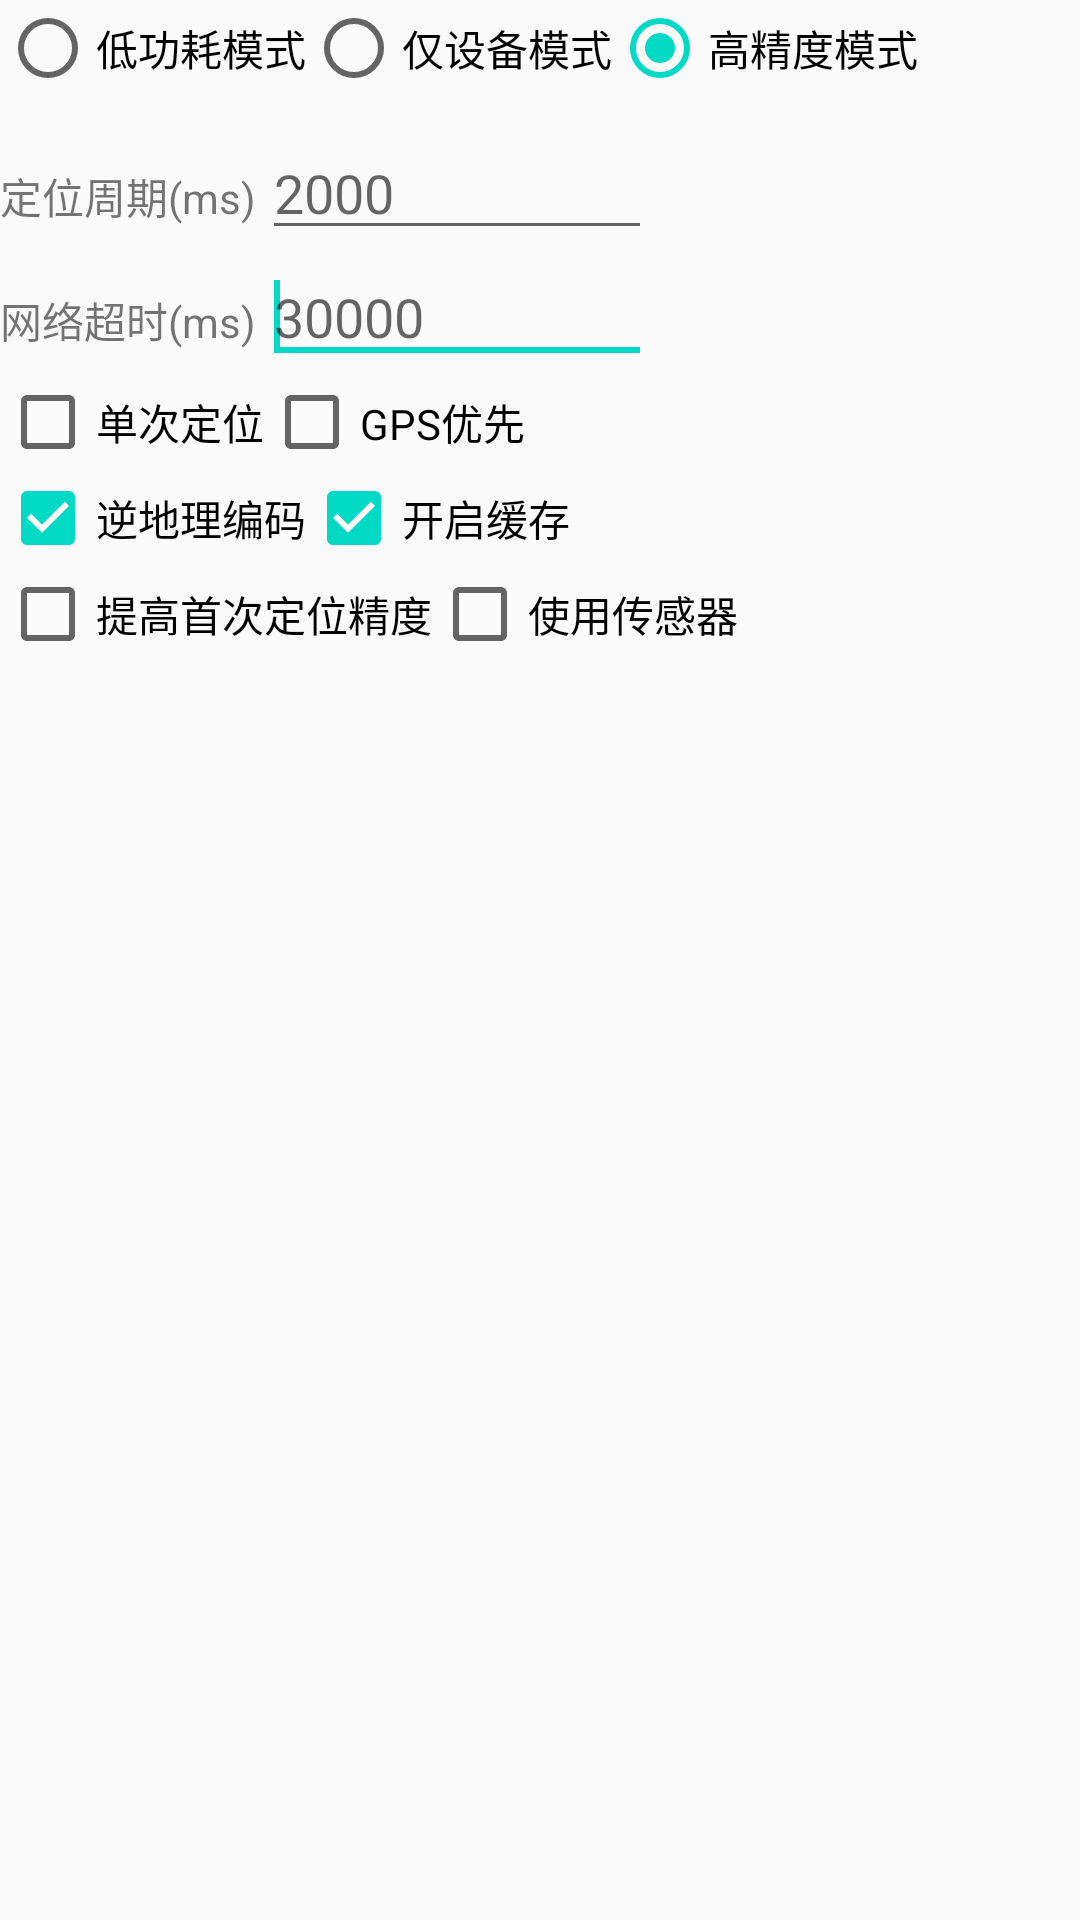

Write the Android layout XML for this screen, with the resource values it uses.
<!-- AndroidManifest.xml: application theme AppTheme -->
<!-- res/layout/plugin_location_option.xml -->
<?xml version="1.0" encoding="utf-8"?>
<LinearLayout xmlns:android="http://schemas.android.com/apk/res/android"
    android:layout_width="match_parent"
    android:id="@+id/location_Linearlayout"
    android:layout_height="wrap_content"
    android:orientation="vertical" >

    <RadioGroup
        android:id="@+id/rg_locationMode"
        android:layout_width="wrap_content"
        android:layout_height="wrap_content"
        android:orientation="horizontal" >

        <RadioButton
            android:id="@+id/rb_batterySaving"
            android:layout_width="wrap_content"
            android:layout_height="wrap_content"
            android:layout_weight="1"
            android:text="@string/battery_saving" />

        <RadioButton
            android:id="@+id/rb_deviceSensors"
            android:layout_width="wrap_content"
            android:layout_height="wrap_content"
            android:layout_weight="1"
            android:text="@string/device_sensors" />

        <RadioButton
            android:id="@+id/rb_hightAccuracy"
            android:layout_width="wrap_content"
            android:layout_height="wrap_content"
            android:layout_weight="1"
            android:checked="true"
            android:text="@string/hight_accuracy" />
    </RadioGroup>

    <LinearLayout
        android:id="@+id/layout_interval"
        android:layout_width="match_parent"
        android:layout_height="wrap_content"
        android:layout_marginTop="@dimen/normal_margin" >

        <TextView
            android:id="@+id/tv_info"
            android:layout_width="wrap_content"
            android:layout_height="wrap_content"
            android:text="@string/interval" />

        <EditText
            android:id="@+id/et_interval"
            android:layout_width="130dp"
            android:layout_height="wrap_content"
            android:layout_marginLeft="@dimen/margin_middle"
            android:ems="10"
            android:hint="@string/defaultInteval"
            android:inputType="number" >

            <requestFocus />
        </EditText>
    </LinearLayout>

    <LinearLayout
        android:layout_width="match_parent"
        android:layout_height="wrap_content" >

        <TextView
            android:layout_width="wrap_content"
            android:layout_height="wrap_content"
            android:text="@string/httpTimeout" />

        <EditText
            android:id="@+id/et_httpTimeout"
            android:layout_width="130dp"
            android:layout_height="wrap_content"
            android:layout_marginLeft="@dimen/margin_middle"
            android:ems="10"
            android:hint="@string/defaultHttpTimeout"
            android:inputType="number" >

            <requestFocus />
        </EditText>
    </LinearLayout>

    <LinearLayout
        android:layout_width="match_parent"
        android:layout_height="wrap_content"
        android:gravity="center_vertical"
        android:orientation="horizontal" >

        <CheckBox
            android:id="@+id/cb_onceLocation"
            android:layout_width="wrap_content"
            android:layout_height="wrap_content"
            android:text="@string/location_once" />

        <CheckBox
            android:id="@+id/cb_gpsFirst"
            android:layout_width="wrap_content"
            android:layout_height="wrap_content"
            android:text="@string/gpsFirst" />
    </LinearLayout>

    <LinearLayout
        android:layout_width="match_parent"
        android:layout_height="wrap_content"
        android:gravity="center_vertical"
        android:orientation="horizontal" >

        <CheckBox
            android:id="@+id/cb_needAddress"
            android:layout_width="wrap_content"
            android:layout_height="wrap_content"
            android:checked="true"
            android:text="@string/needAddress" />

        <CheckBox
            android:id="@+id/cb_cacheAble"
            android:layout_width="wrap_content"
            android:layout_height="wrap_content"
            android:checked="true"
            android:text="@string/cacheAble" />
    </LinearLayout>

    <LinearLayout
        android:layout_width="match_parent"
        android:layout_height="wrap_content"
        android:gravity="center_vertical"
        android:orientation="horizontal" >

        <CheckBox
            android:id="@+id/cb_onceLastest"
            android:layout_width="wrap_content"
            android:layout_height="wrap_content"
            android:text="@string/onceLastest" />
        <CheckBox
            android:id="@+id/cb_sensorAble"
            android:layout_width="wrap_content"
            android:layout_height="wrap_content"
            android:text="@string/useSensor" />
    </LinearLayout>

</LinearLayout>
<!-- resources referenced by this layout -->
<resources>
  <dimen name="margin_middle">2dp</dimen>
  <dimen name="normal_margin">10dp</dimen>
  <string name="battery_saving">低功耗模式</string>
  <string name="cacheAble">开启缓存</string>
  <string name="defaultHttpTimeout">30000</string>
  <string name="defaultInteval">2000</string>
  <string name="device_sensors">仅设备模式</string>
  <string name="gpsFirst">GPS优先</string>
  <string name="hight_accuracy">高精度模式</string>
  <string name="httpTimeout">网络超时(ms)</string>
  <string name="interval">定位周期(ms)</string>
  <string name="location_once">单次定位</string>
  <string name="needAddress">逆地理编码</string>
  <string name="onceLastest">提高首次定位精度</string>
  <string name="useSensor">使用传感器</string>
  <style name="AppTheme" parent="Theme.AppCompat.Light.DarkActionBar">
          
          <item name="colorPrimary">@color/colorPrimary</item>
          <item name="colorPrimaryDark">@color/colorPrimaryDark</item>
          <item name="colorAccent">@color/colorAccent</item>
      </style>
  <!-- not gathered from this repository: default colours our renderer supplied (Android Studio template values) -->
  <color name="colorPrimary">#FF6200EE</color>
  <color name="colorPrimaryDark">#FF3700B3</color>
  <color name="colorAccent">#FF03DAC5</color>
</resources>
